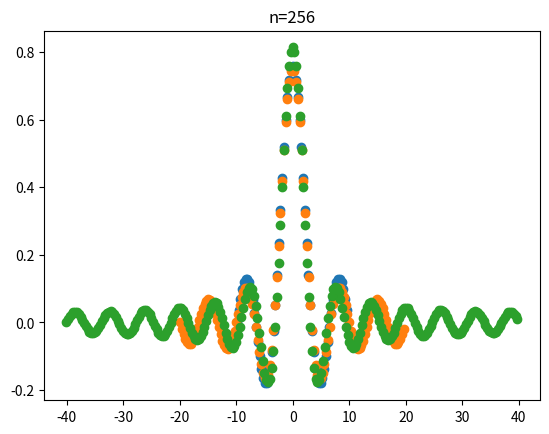

Here is the Python script that generated this plot:
#!/usr/bin/env python3
# -*- coding: utf-8 -*-
"""
Created on Fri Jun  5 14:21:33 2020
Fourier transform of box function
[redacted]
"""
import numpy as np
from matplotlib import pyplot as plt

def f(x):
    if -1<x<1:
        return(1)
    return(0)

#1 numpoints=64
xmin=-10
xmax=10
n=64
dx=(xmax-xmin)/(n-1)
x=np.linspace(xmin,xmax,n)
y=np.zeros(n)
for i in range(n):
    y[i]=f(x[i])
k=2*np.pi*np.fft.fftfreq(n,d=dx) 
factor=np.exp(-1j*k*xmin)
ft=np.fft.fft(y,norm='ortho')
aft=dx*np.sqrt(n/(2*np.pi))*factor*ft
plt.scatter(k,aft)  
plt.title('n=64')
plt.show()

#2 numpoints=128
xmin=-10
xmax=10
n=128
dx=(xmax-xmin)/(n-1)
x=np.linspace(xmin,xmax,n)
y=np.zeros(n)
for i in range(n):
    y[i]=f(x[i])
k=2*np.pi*np.fft.fftfreq(n,d=dx) 
factor=np.exp(-1j*k*xmin)
ft=np.fft.fft(y,norm='ortho')
aft=dx*np.sqrt(n/(2*np.pi))*factor*ft
plt.scatter(k,aft)  
plt.title('n=128')
plt.show()

#3 numpoints=256
xmin=-10
xmax=10
n=256
dx=(xmax-xmin)/(n-1)
x=np.linspace(xmin,xmax,n)
y=np.zeros(n)
for i in range(n):
    y[i]=f(x[i])
k=2*np.pi*np.fft.fftfreq(n,d=dx) 
factor=np.exp(-1j*k*xmin)
ft=np.fft.fft(y,norm='ortho')
aft=dx*np.sqrt(n/(2*np.pi))*factor*ft
plt.scatter(k,aft)  
plt.title('n=256')
plt.show()

    
